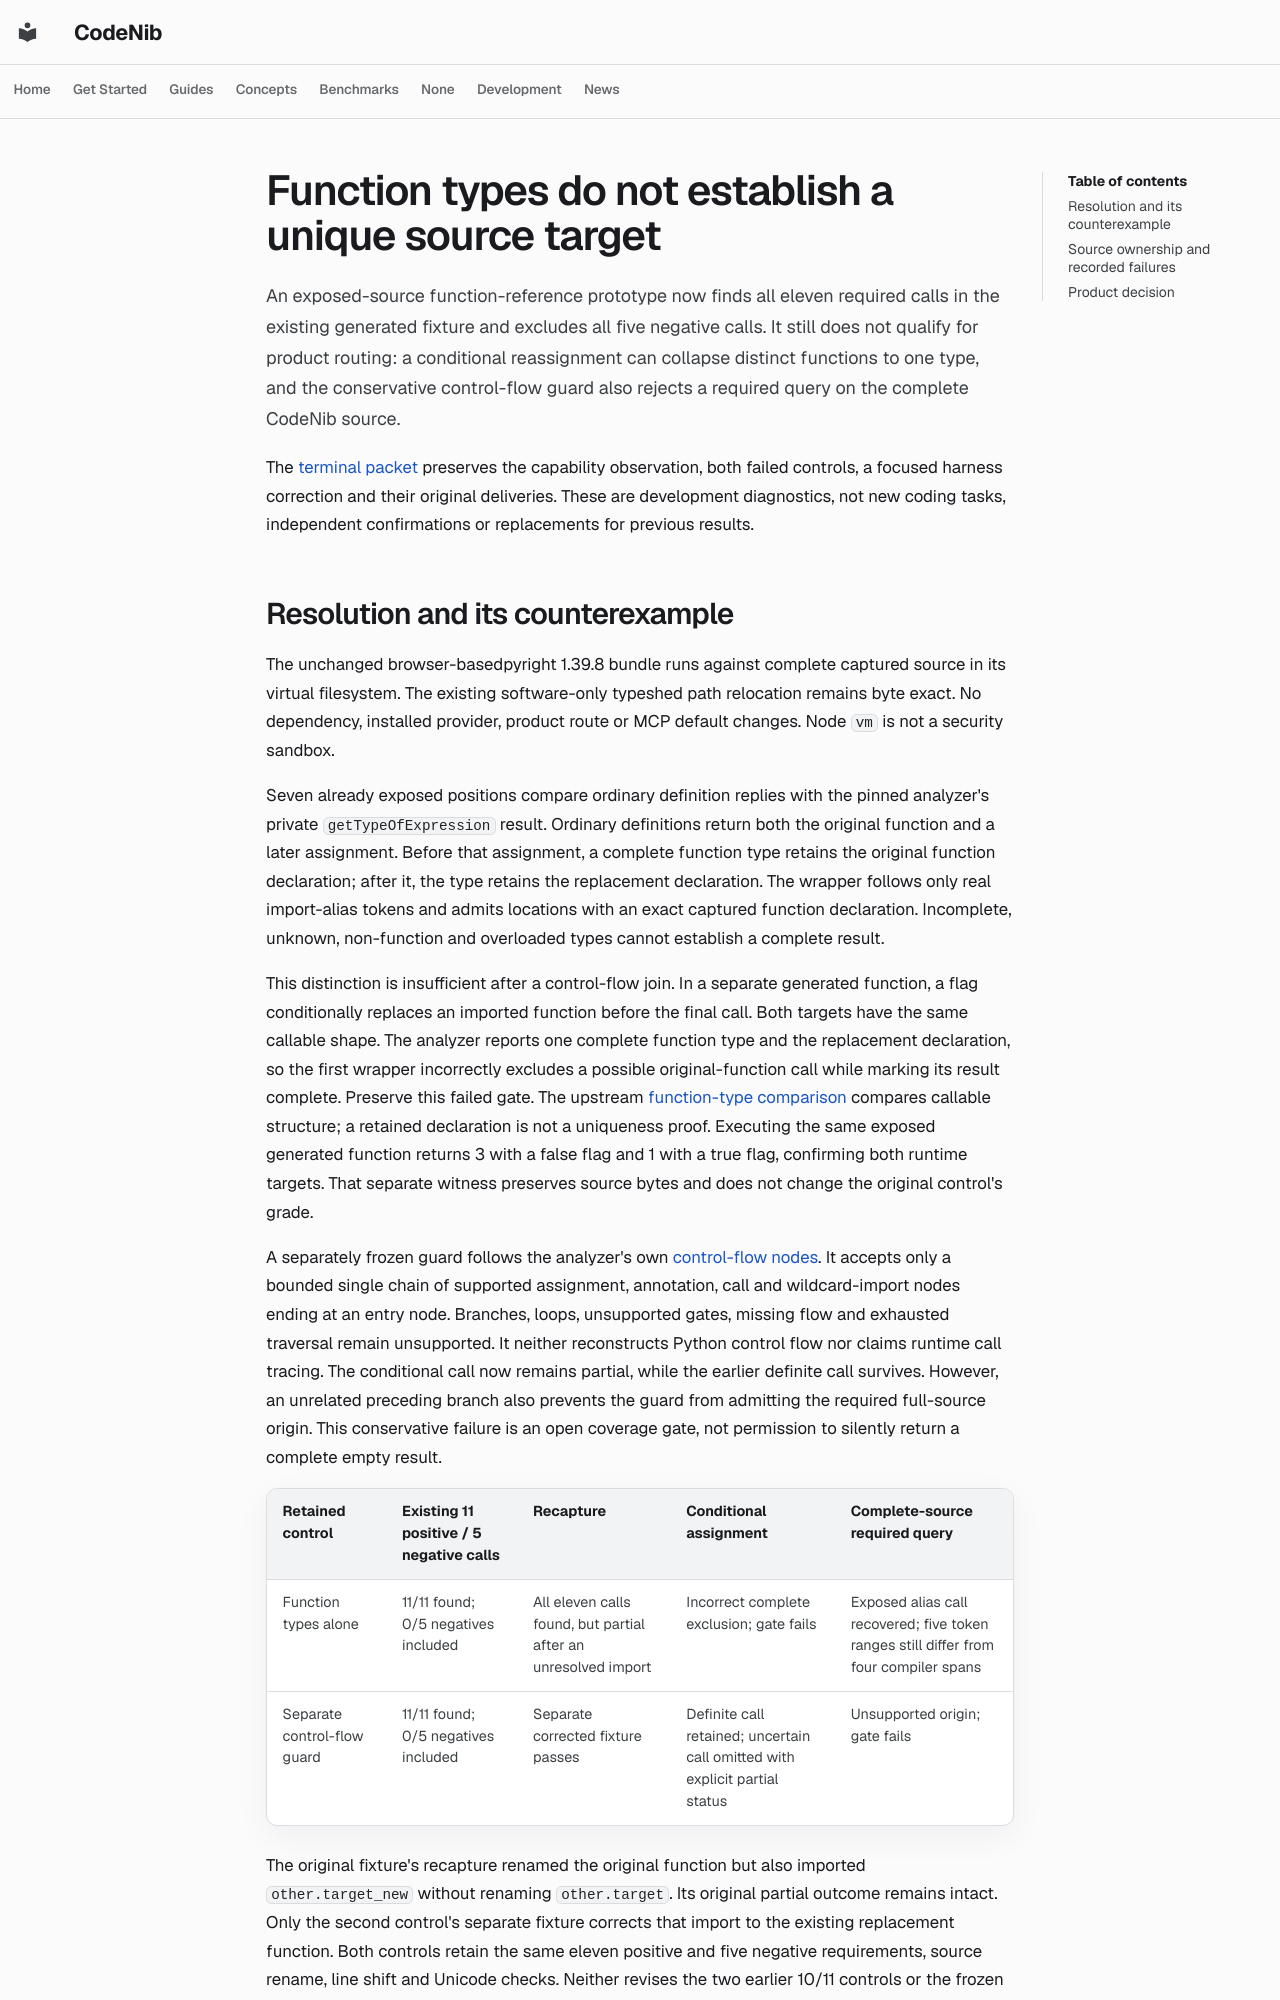

repository: sysevol-ai/CodeNib · page: experiments/codegraph_python_function_flow/index.html · generator: mkdocs

# Function types do not establish a unique source target

An exposed-source function-reference prototype now finds all eleven required
calls in the existing generated fixture and excludes all five negative calls.
It still does not qualify for product routing: a conditional reassignment can
collapse distinct functions to one type, and the conservative control-flow
guard also rejects a required query on the complete CodeNib source.

The [terminal packet](codegraph_python_function_flow_2026_10_31.json) preserves
the capability observation, both failed controls, a focused harness correction
and their original deliveries. These are development diagnostics, not new
coding tasks, independent confirmations or replacements for previous results.

## Resolution and its counterexample

The unchanged browser-basedpyright 1.39.8 bundle runs against complete captured
source in its virtual filesystem. The existing software-only typeshed path
relocation remains byte exact. No dependency, installed provider, product
route or MCP default changes. Node `vm` is not a security sandbox.

Seven already exposed positions compare ordinary definition replies with the
pinned analyzer's private `getTypeOfExpression` result. Ordinary definitions
return both the original function and a later assignment. Before that
assignment, a complete function type retains the original function declaration;
after it, the type retains the replacement declaration. The wrapper follows
only real import-alias tokens and admits locations with an exact captured
function declaration. Incomplete, unknown, non-function and overloaded types
cannot establish a complete result.

This distinction is insufficient after a control-flow join. In a separate
generated function, a flag conditionally replaces an imported function before
the final call. Both targets have the same callable shape. The analyzer reports
one complete function type and the replacement declaration, so the first
wrapper incorrectly excludes a possible original-function call while marking
its result complete. Preserve this failed gate. The upstream
[function-type comparison](https://github.com/DetachHead/basedpyright/blob/v1.39.8/packages/pyright-internal/src/analyzer/types.ts)
compares callable structure; a retained declaration is not a uniqueness proof.
Executing the same exposed generated function returns 3 with a false flag and
1 with a true flag, confirming both runtime targets. That separate witness
preserves source bytes and does not change the original control's grade.

A separately frozen guard follows the analyzer's own
[control-flow nodes](https://github.com/DetachHead/basedpyright/blob/v1.39.8/packages/pyright-internal/src/analyzer/codeFlowTypes.ts).
It accepts only a bounded single chain of supported assignment, annotation,
call and wildcard-import nodes ending at an entry node. Branches, loops,
unsupported gates, missing flow and exhausted traversal remain unsupported.
It neither reconstructs Python control flow nor claims runtime call tracing.
The conditional call now remains partial, while the earlier definite call
survives. However, an unrelated preceding branch also prevents the guard from
admitting the required full-source origin. This conservative failure is an
open coverage gate, not permission to silently return a complete empty result.

| Retained control | Existing 11 positive / 5 negative calls | Recapture | Conditional assignment | Complete-source required query |
| --- | --- | --- | --- | --- |
| Function types alone | 11/11 found; 0/5 negatives included | All eleven calls found, but partial after an unresolved import | Incorrect complete exclusion; gate fails | Exposed alias call recovered; five token ranges still differ from four compiler spans |
| Separate control-flow guard | 11/11 found; 0/5 negatives included | Separate corrected fixture passes | Definite call retained; uncertain call omitted with explicit partial status | Unsupported origin; gate fails |

The original fixture's recapture renamed the original function but also
imported `other.target_new` without renaming `other.target`. Its original
partial outcome remains intact. Only the second control's separate fixture
corrects that import to the existing replacement function. Both controls retain
the same eleven positive and five negative requirements, source rename, line
shift and Unicode checks. Neither revises the two earlier 10/11 controls or
the frozen 400-query comparison.
